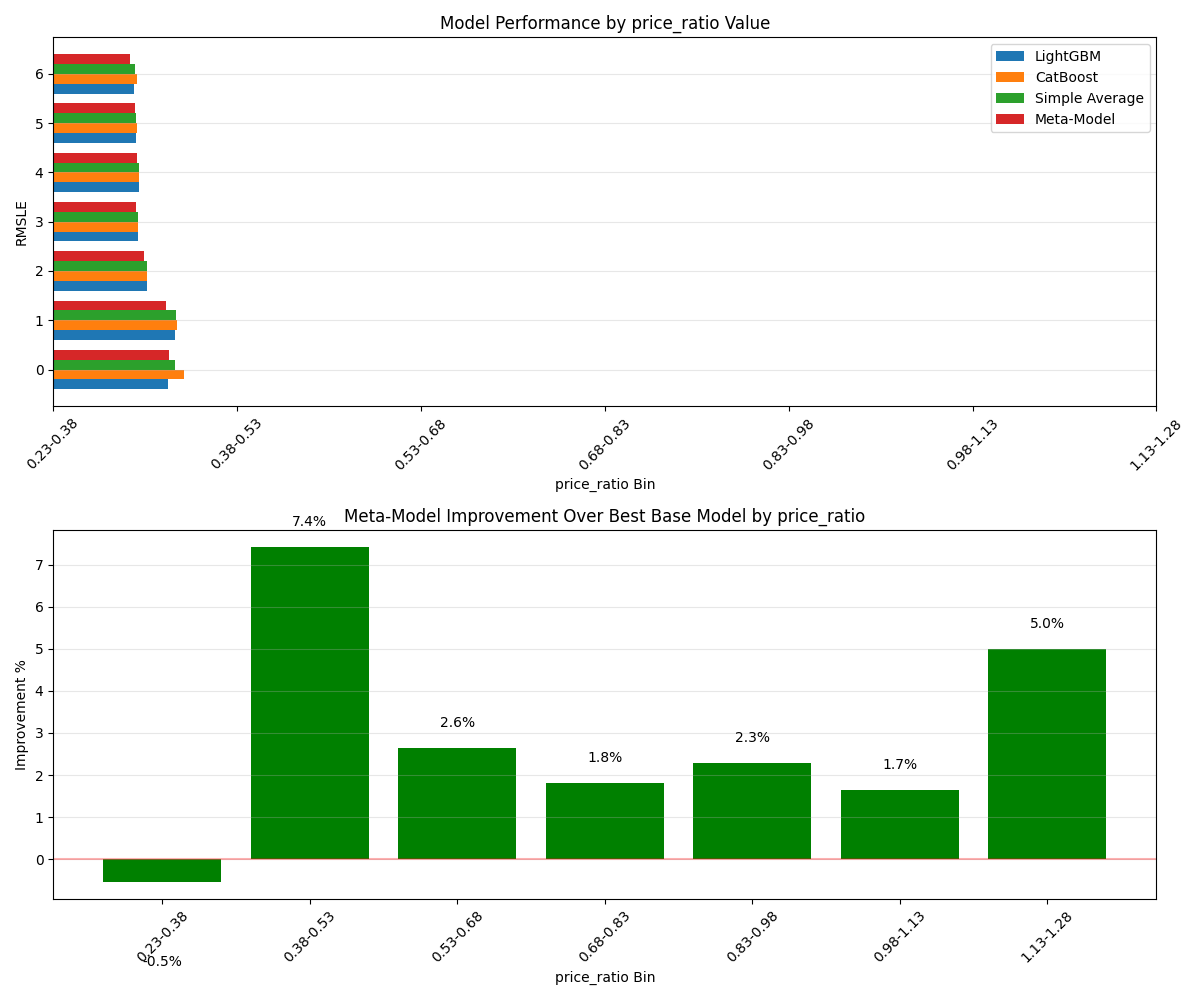

Data behind this chart, as committed beside it:
Bin, Count, Avg_Feature_Value, Avg_Target, LGB_RMSLE, CAT_RMSLE, AVG_RMSLE, META_RMSLE, Improvement_Pct
0.23-0.38, 12, 0.3333, 159.8, 0.6271, 0.7129, 0.6608, 0.6305, -0.5352
0.38-0.53, 87, 0.4803, 102.5, 0.6626, 0.6742, 0.6654, 0.6134, 7.427
0.53-0.68, 892, 0.6307, 170.1, 0.5089, 0.5121, 0.5093, 0.4955, 2.647
0.68-0.83, 2434, 0.7636, 259.1, 0.4619, 0.4611, 0.4599, 0.4527, 1.809
0.83-0.98, 1890, 0.8786, 227.1, 0.4691, 0.4658, 0.4662, 0.4551, 2.29
0.98-1.13, 20923, 1, 226.8, 0.4521, 0.4549, 0.4527, 0.4446, 1.652
1.13-1.28, 21, 1.229, 161, 0.4393, 0.4545, 0.4428, 0.4174, 5.003
